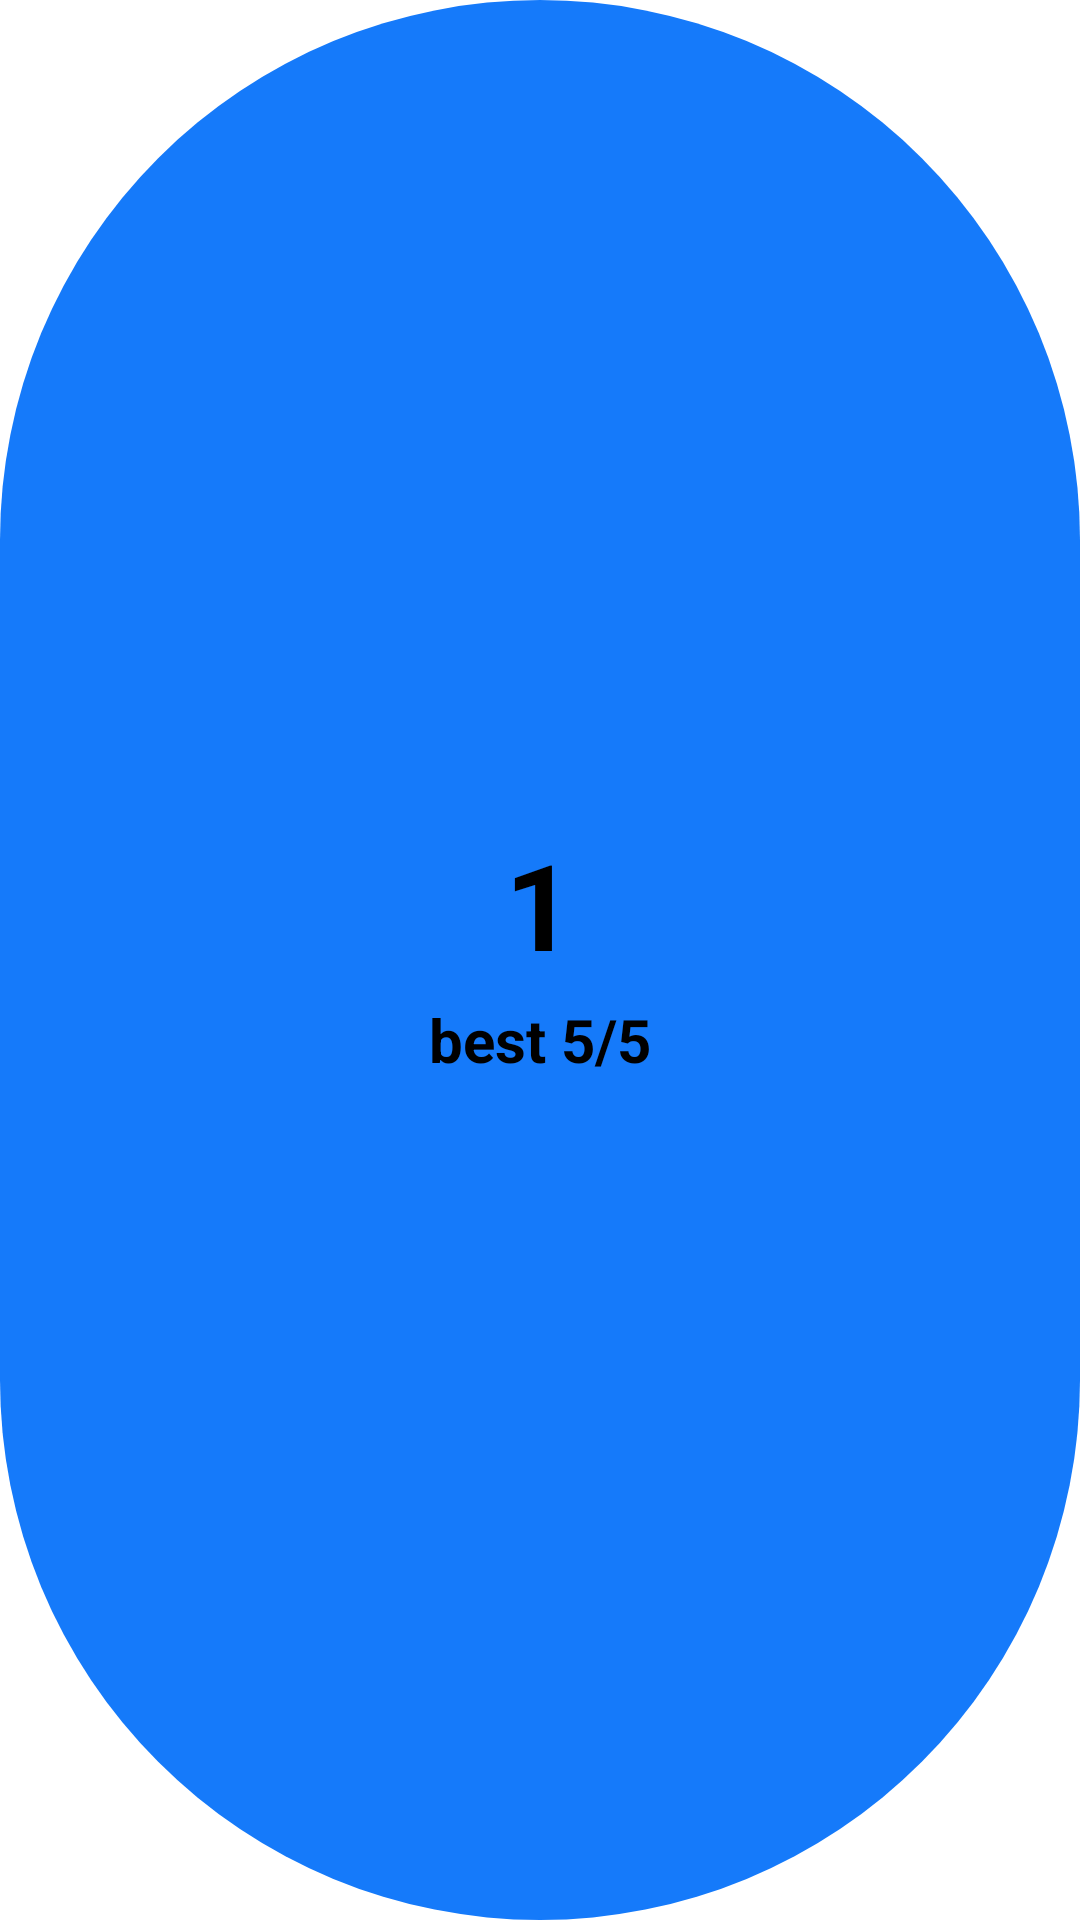

This screen was rendered from an Android layout file. Write that file and the resources it references.
<!-- AndroidManifest.xml: application theme Theme.QuizEt -->
<!-- res/layout/sets_item_layout.xml -->
<?xml version="1.0" encoding="utf-8"?>
<LinearLayout
    xmlns:android="http://schemas.android.com/apk/res/android"
    android:layout_width="150dp"
    android:layout_height="100dp"
    android:orientation="vertical"
    android:gravity="center"
    android:background="@drawable/round_corner"
    android:backgroundTint="@color/blue3">
    <TextView
        android:id="@+id/setNo_tv"
        android:layout_width="wrap_content"
        android:layout_height="wrap_content"
        android:text="1"
        android:textStyle="bold"
        android:textColor="@color/black"
        android:textSize="40sp"/>

    <TextView
        android:id="@+id/bestScore"
        android:layout_width="wrap_content"
        android:layout_height="wrap_content"
        android:layout_margin="5sp"

        android:text="best 5/5"
        android:textColor="@color/black"
        android:textSize="20sp"
        android:textStyle="bold" />



</LinearLayout>
<!-- resources referenced by this layout -->
<resources>
  <color name="black">#FF000000</color>
  <color name="blue3">#157AFA</color>
  <!-- drawable round_corner (drawable) -->
  <?xml version="1.0" encoding="utf-8"?>
  <shape android:shape="rectangle" xmlns:android="http://schemas.android.com/apk/res/android">
  
      <corners android:radius="300dp"></corners>
      <solid android:color="@color/SkyBlue"></solid>
  </shape>
  <style name="Theme.QuizEt" parent="Theme.MaterialComponents.DayNight.NoActionBar">
          
          <item name="colorPrimary">@color/purple_500</item>
          <item name="colorPrimaryVariant">@color/purple_700</item>
          <item name="colorOnPrimary">@color/white</item>
          
          <item name="colorSecondary">@color/teal_200</item>
          <item name="colorSecondaryVariant">@color/teal_700</item>
          <item name="colorOnSecondary">@color/black</item>
          
          <item name="android:statusBarColor" tools:targetApi="l">?attr/colorPrimaryVariant</item>
          
      </style>
  <color name="SkyBlue">#CCFFFF</color>
  <color name="purple_500">#0514CB</color>
  <color name="purple_700">#FF3700B3</color>
  <color name="white">#FFFFFFFF</color>
  <color name="teal_200">#FF03DAC5</color>
  <color name="teal_700">#FF018786</color>
</resources>
